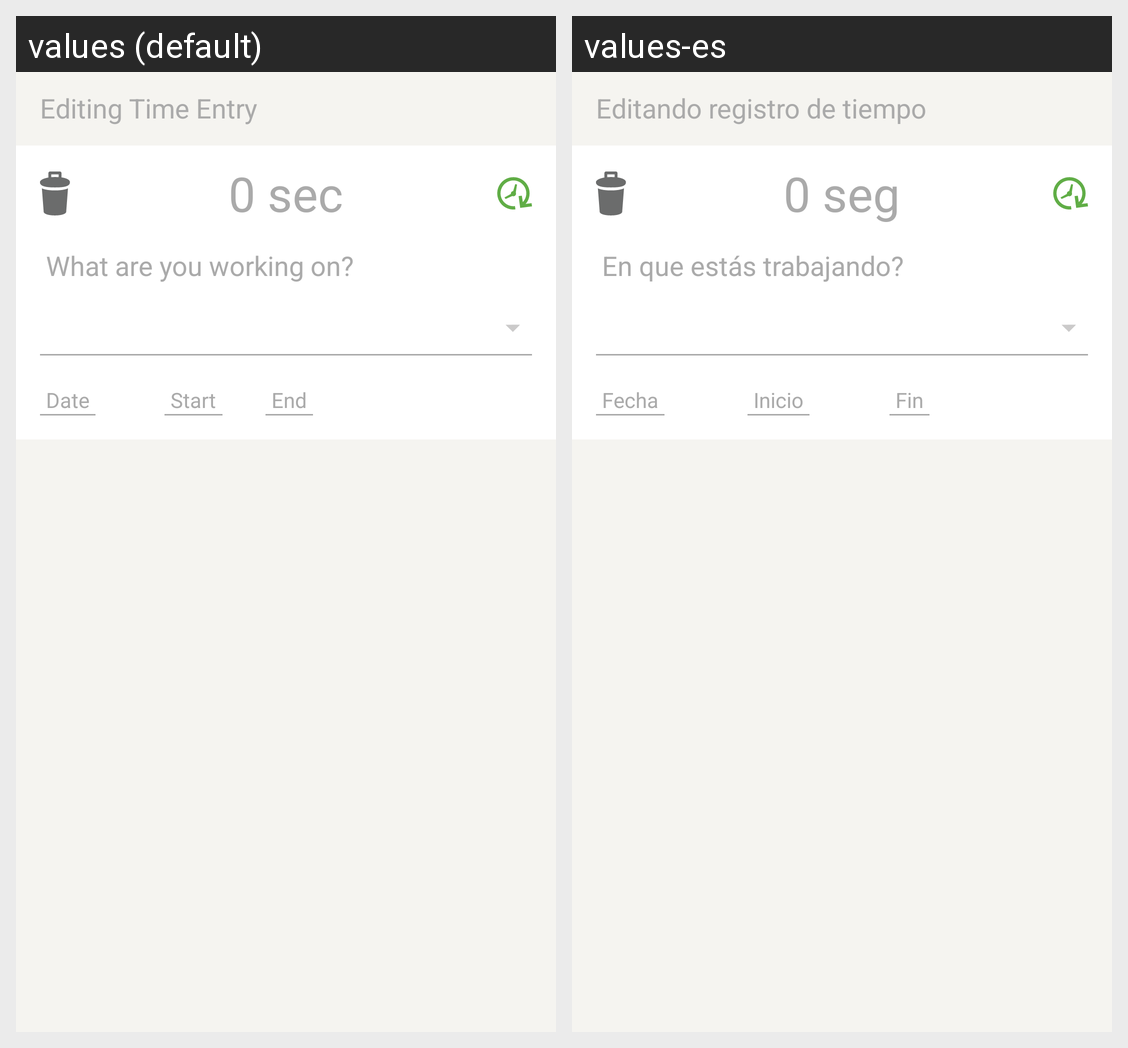

This grid shows one Android layout under two languages. Give, for every string resource on the screen, its name, the default text and each shown locale's text.
Android screen res/layout/fragment_timer_edit.xml rendered under 2 locales, left to right: values (default), values-es. Device: Nexus 5 (rendered at 1080×1920; each locale shown at half size, 540×960, under a caption strip naming it); theme AppTheme.
Strings drawn on this screen, with the default value and each locale's value (text and hints the layout hard-codes, and strings that could not be matched under every locale, appear in the picture but are not listed):

editing_time_entry
  values: Editing Time Entry
  values-es: Editando registro de tiempo

zero_time
  values: 0 sec
  values-es: 0 seg

timer_hint
  values: What are you working on?
  values-es: En que estás trabajando?

date
  values: Date
  values-es: Fecha

beginning
  values: Start
  values-es: Inicio

end
  values: End
  values-es: Fin
